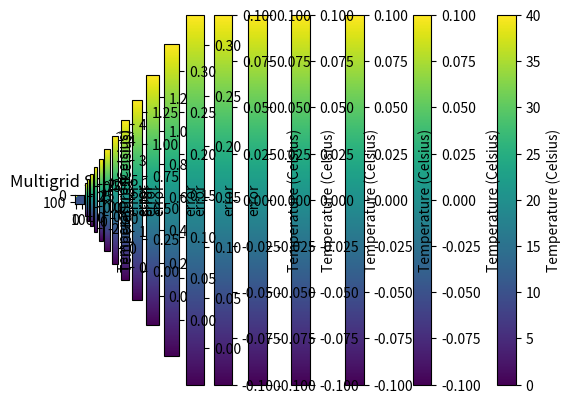

The script that saved this image:
# Multigrid V-cycle implementation in Python
# This code implements a simple multigrid method for solving Poisson's equation
# using a V-cycle approach. It includes relaxation, restriction, and prolongation steps.



# we'll have our region of interest be [0, 1] x [0, 1]
# and we will discretize it into a grid of size n x n
# and use a grid of size n x n

# There is a 40 degree celsius heater in [0, 1/4] x [0, 1/4]

# n = 128  # Grid size
# temp = np.full((n, n), 20) # Initial temperature
# temp[:n//4, :n//4] = 40.0  # Set heater temperature in the top-left corner
# temp[:, 0] = 0.0  # Set left boundary condition
# temp[:, -1] = 0.0  # Set right boundary condition
# temp[0, :] = 0.0  # Set bottom boundary condition
# temp[-1, :] = 0.0  # Set top boundary condition

# plt.imshow(temp, cmap='viridis', interpolation='nearest')  # Plot initial condition
# plt.show()

# def jacobi_step(temp, n):
#     """Perform one Jacobi iteration."""
#     new_temp = np.copy(temp)
#     for i in range(1, n-1):
#         for j in range(1, n-1):
#             new_temp[i, j] = 0.25 * (temp[i-1, j] + temp[i+1, j] + temp[i, j-1] + temp[i, j+1]) # average of the four neighbors
#     new_temp[:n//4, :n//4] = 40.0  # Reapply heater temperature in the top-left corner
#     new_temp[0, :] = 0.0  # Enforce bottom boundary condition
#     new_temp[-1, :] = 0.0  # Enforce top boundary condition
#     new_temp[:, 0] = 0.0  # Enforce left boundary condition
#     new_temp[:, -1] = 0.0  # Enforce right boundary condition
#     return new_temp

# def jacobi_method(temp, n, iterations=1000):
#     """Perform Jacobi relaxation."""
#     for _ in range(iterations):
#         temp = jacobi_step(temp, n)
#     return temp

# solution = jacobi_method(temp, n, iterations=1000)


# # plt.imshow(solution, cmap='viridis', interpolation='nearest')  # Plot solution
# # plt.colorbar(label='Temperature (Celsius)')
# # plt.show()

# # """
# # - Create a flattening function to convert the grid to a 1D array
# # - Create an unflattening function to convert a 1D array back to the grid
# # - Create a restriction function to downsample the grid
# # - Create an interpolation function to upsample the grid
# # """

# def flatten(grid):
#     """Flatten a 2D grid to a 1D array."""
#     return grid.flatten()

# def unflatten(array, n):
#     """Unflatten a 1D array back to a 2D grid."""
#     return array.reshape((n, n))

# def restrict(grid):
#     """Restrict grid to a coarser grid."""
#     
#     n = grid.shape[0]
#     coarse = np.zeros((n//2 + 1, n//2 + 1))
#     for i in range(0, n//2 + 1):
#         for j in range(0, n//2 + 1):
#             coarse[i, j] = grid[2*i, 2*j]
#     # resetting the boundaries of the coarse grid
#     coarse[0: n//4, 0: n//4] = 40.0  # Reapply heater temperature in the top-left corner
#     coarse[0, :] = 0.0  # Enforce bottom boundary condition
#     coarse[-1, :] = 0.0  # Enforce top boundary condition   
#     coarse[:, 0] = 0.0  # Enforce left boundary condition
#     coarse[:, -1] = 0.0  # Enforce right boundary condition
    
#     
#     return coarse

def interpolate(coarse):
    """Interpolate coarse grid to a finer grid."""
    n = coarse.shape[0]
    fine = np.zeros((2*n, 2*n))
    for i in range(n):
        for j in range(n):
            fine[2*i, 2*j] = coarse[i, j]
            if 2*i+1 < fine.shape[0]:
                fine[2*i+1, 2*j] = 0.5 * (coarse[i, j] + coarse[min(i+1, n-1), j])
            if 2*j+1 < fine.shape[1]:
                fine[2*i, 2*j+1] = 0.5 * (coarse[i, j] + coarse[i, min(j+1, n-1)])
            if 2*i+1 < fine.shape[0] and 2*j+1 < fine.shape[1]:
                fine[2*i+1, 2*j+1] = 0.25 * (coarse[i, j] + coarse[min(i+1, n-1), j] + coarse[i, min(j+1, n-1)] + coarse[min(i+1, n-1), min(j+1, n-1)])
    return fine

# my_coarse = restrict(temp)

# my_fine = interpolate(my_coarse)

# # Plot the coarse grid
# plt.imshow(my_coarse, cmap='viridis', interpolation='nearest')  # Plot the coarse grid 
# plt.show()

# plt.imshow(my_fine, cmap='viridis', interpolation='nearest')  # Plot the fine grid
# plt.show()

# def multigrid_v_cycle(temp, n, levels=3, iterations=5):

"""
Here's my understanding of the multigrid V-cycle algorithm:
- Start with your finest grid with your initial and boundary conditions
- Perform pre-smoothing on the grid using a relaxation method (e.g., Jacobi or Gauss-Seidel)
"""
import numpy as np
import matplotlib.pyplot as plt

# recall that we don't want to solve anything if we're on the boundaries or in the heater region
def in_heater(i, j, N):
    return i <= N/4 + 1 and j <= N/4 +1

def on_boundary(i, j, N):
    return i==0 or j==0 or i==N or j==N

def relax(grid, rhs, omega=0.6, iterations=5):
    """Perform Gauss-Seidel relaxation."""
    n = grid.shape[0]
    for _ in range(iterations):
        for i in range(1, n-1):
            for j in range(1, n-1):
                if in_heater(i, j, n-1) or on_boundary(i, j, n-1):
                    continue
                else:
                    grid[i, j] = (1 - omega) * grid[i, j] + omega * 0.25 * (
                                grid[i-1, j] + grid[i+1, j] + grid[i, j-1] + 
                                grid[i, j+1] + rhs[i, j])
    # Enforce boundary conditions
    grid[0:n//4, 0:n//4] = 40.0  # Reapply heater temperature in the top-left corner
    grid[0, :] = 0.0  # Enforce bottom boundary condition
    grid[-1, :] = 0.0  # Enforce top boundary condition
    grid[:, 0] = 0.0  # Enforce left boundary condition
    grid[:, -1] = 0.0  # Enforce right boundary condition
    

def restrict(grid):
    """Restrict grid to a coarser grid."""
    # plt.imshow(grid, cmap='viridis', interpolation='nearest')
    # plt.colorbar(label='Temperature (Celsius)')
    # plt.title('before restriction')
    # plt.show()
    n = grid.shape[0]
    coarse = np.zeros((n//2 + 1, n//2 + 1))
    for i in range(1, coarse.shape[0]-1):
        for j in range(1, coarse.shape[1]-1):
            fi, fj = 2 * i, 2 * j
            # 9-point stencil
            coarse[i, j] = (
                1/16 * grid[fi-1, fj-1] + 1/8 * grid[fi-1, fj] + 1/16 * grid[fi-1, fj+1] +
                1/8  * grid[fi,   fj-1] + 1/4 * grid[fi,   fj] + 1/8  * grid[fi,   fj+1] +
                1/16 * grid[fi+1, fj-1] + 1/8 * grid[fi+1, fj] + 1/16 * grid[fi+1, fj+1]
            )

            # 4-point stencil
            # coarse[i, j] = 0.25 * (grid[2*i, 2*j] + grid[2*i-1, 2*j] + grid[2*i, 2*j-1] + grid[2*i-1, 2*j-1])

            # injection (copying and pasting the same values, no smoothing / stenciling)
            # coarse[i, j] = grid[fi, fj]
    print(f"restriction step from {grid.shape} to {coarse.shape}")
    print("* * * * * * * * * * *")

    # plt.imshow(coarse, cmap='viridis', interpolation='nearest')
    # plt.colorbar(label='Temperature (Celsius)')
    # plt.title('after restriction')
    # plt.show()
    return coarse

def prolong(coarse):
    """Prolong coarse grid to a finer grid."""
    
    n = coarse.shape[0]
    fine = np.zeros((2*n - 1, 2*n - 1))
    for i in range(n - 1):  # avoid last row/col
        for j in range(n - 1):
            fi, fj = 2*i, 2*j

            # Copy coarse grid point to fine grid
            fine[fi, fj] = coarse[i, j]

            # Interpolate in x-direction (vertical midpoints)
            fine[fi+1, fj] = 0.5 * (coarse[i, j] + coarse[i+1, j])

            # Interpolate in y-direction (horizontal midpoints)
            fine[fi, fj+1] = 0.5 * (coarse[i, j] + coarse[i, j+1])

            # Interpolate center point (between 4 coarse grid points)
            fine[fi+1, fj+1] = 0.25 * (coarse[i, j] + coarse[i+1, j] +
                                       coarse[i, j+1] + coarse[i+1, j+1])
    print(f"prolongation step from {coarse.shape} to {fine.shape}")
    print("* * * * * * * * * * * * * *")
    
    

    return fine

def compute_residual(grid, rhs):
    n  = grid.shape[0] # dealing with a square grid
    residual = np.zeros_like(grid)

    for i in range(1, n - 1):
        for j in range(1, n - 1):
            if in_heater(i, j, n-1) or on_boundary(i, j, n-1):
                continue
            else:
                laplace = -(4 * grid[i, j]
                        - grid[i-1, j]  # up
                        - grid[i+1, j]  # down
                        - grid[i, j-1]  # left
                        - grid[i, j+1]) # right

            residual[i, j] = rhs[i, j] - laplace

    return residual


def multigrid(grid, rhs, levels, omega=0.6, iterations=10):
    plt.imshow(grid, cmap='viridis', interpolation='nearest')
    plt.colorbar(label='Temperature (Celsius)')
    plt.title(f'Initial Conditions at level {levels}')
    plt.show()

    """Multigrid V-cycle."""
    
    if levels == 1:
        relax(grid, rhs, omega, iterations)
        
        return grid

    # Pre-smoothing
    relax(grid, rhs, omega, iterations)

    # Compute residual
    # residual = rhs - (4 * grid[1:-1, 1:-1] - grid[:-2, 1:-1] - grid[2:, 1:-1] - grid[1:-1, :-2] - grid[1:-1, 2:])
    residual = compute_residual(grid, rhs)
    # residual = np.pad(residual, 1, mode='constant')

    # Restrict residual to coarser grid
    # print("the shape of the residual is", residual.shape)
    # print("the shape of the grid is", grid.shape)
    coarse_residual = restrict(residual)

    # Solve on coarser grid
    
    coarse_grid = np.zeros_like(coarse_residual)
    # coarse_grid = restrict(grid)
    correction = multigrid(coarse_grid, coarse_residual, levels - 1, omega, iterations)
    
    # Prolong correction to finer grid
    correction = prolong(correction)
    # correction[0:n//4, 0:n//4] = 0 # we don't need to add correction to the fixed heater zone

    # Apply correction
    print(type(grid))
    print(type(correction))
    grid = np.add(grid, correction)
    fine_level = compute_residual(grid, rhs)
    plt.imshow(fine_level, cmap='viridis', interpolation='nearest')
    plt.colorbar(label='error')
    plt.title(f'Before relaxation residue (Level {levels})')
    plt.show()

    # Post-smoothing
    relax(grid, rhs, omega, iterations)
    relax(grid, rhs, omega, iterations)
    fine_level = compute_residual(grid, rhs)
    plt.imshow(fine_level, cmap='viridis', interpolation='nearest')
    plt.colorbar(label='error')
    plt.title(f'After relaxation residue (Level {levels})')
    plt.show()

    return grid



#  document and print error at each level (once during restriction, once during interpolation)
"""
At each level going down the V-cycle, compute the L2 norm of the residual and store it / print it
"""


# Example usage
n = 129  # Grid size
levels = 6  # Multigrid levels
grid = np.full((n, n), 20)
grid[0:n//4, 0:n//4] = 40.0  # Heater in the top-left corner
grid[0, :] = 0.0  # Set bottom boundary condition
grid[-1, :] = 0.0  # Set top boundary condition
grid[:, 0] = 0.0  # Set left boundary condition
grid[:, -1] = 0.0  # Set right boundary condition

initial = grid.copy()
rhs = np.zeros((n, n))

solution = multigrid(grid, rhs, levels)
print(type(solution))

plt.imshow(initial, cmap='viridis', interpolation='nearest')  # Plot initial condition
plt.colorbar(label='Temperature (Celsius)')
plt.title('Initial Condition')
plt.show()

plt.imshow(solution, cmap='viridis', interpolation='nearest')
plt.colorbar(label='Temperature (Celsius)')
plt.title('Multigrid Solution')
plt.show()